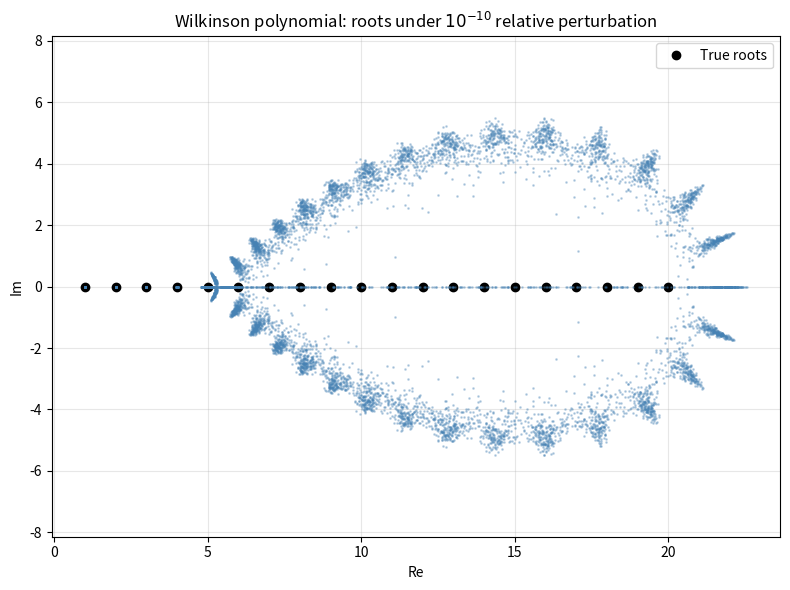
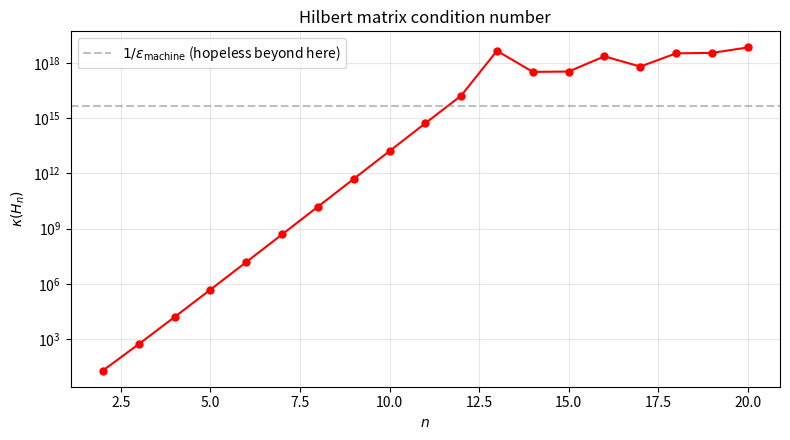
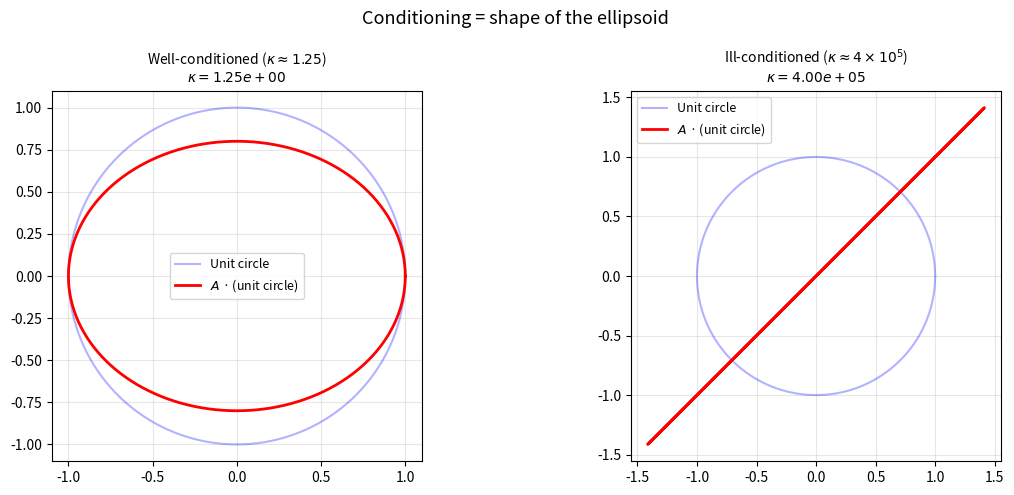
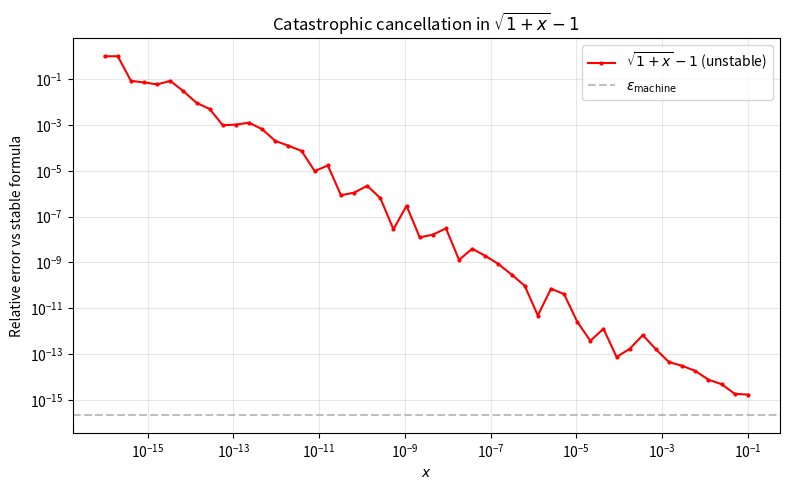
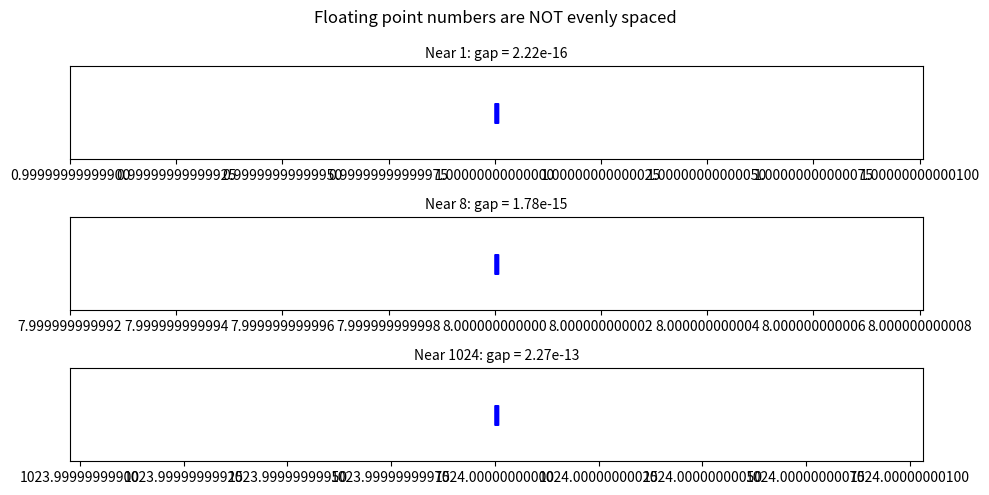

These figures' Python source, in order:
import numpy as np
import matplotlib.pyplot as plt

# Build the Wilkinson polynomial: roots at 1, 2, ..., 20
roots_true = np.arange(1, 21, dtype=float)
coeffs = np.poly(roots_true)  # polynomial coefficients (high degree first)

plt.figure(figsize=(8, 6))
plt.plot(roots_true, np.zeros_like(roots_true), 'ko', markersize=6, label='True roots')

for _ in range(500):
    # Relative perturbation of 1e-10 in coefficients
    perturbed = coeffs * (1 + 1e-10 * np.random.randn(len(coeffs)))
    r = np.roots(perturbed)
    plt.plot(r.real, r.imag, '.', color='steelblue', markersize=2, alpha=0.3)

plt.xlabel('Re')
plt.ylabel('Im')
plt.title('Wilkinson polynomial: roots under $10^{-10}$ relative perturbation')
plt.axis('equal')
plt.grid(True, alpha=0.3)
plt.legend()
plt.tight_layout()
plt.show()

# Even without perturbation, computed roots are inaccurate
r_computed = np.sort(np.roots(coeffs).real)
print("Computed roots of Wilkinson polynomial (no perturbation):")
for i, (true, comp) in enumerate(zip(roots_true, r_computed)):
    err = abs(comp - true)
    if err > 1e-10:
        print(f"  root {i+1:2d}: true = {true:5.1f}, computed = {comp:.6f}, error = {err:.2e}  ← inaccurate")
    else:
        print(f"  root {i+1:2d}: true = {true:5.1f}, computed = {comp:.10f}")

# f(x) = x^2 at x = 3: kappa = 2
x = 3.0
delta = 0.01  # 1% perturbation
f_exact = x**2
f_pert = (x * (1 + delta))**2
rel_change_out = abs(f_pert - f_exact) / abs(f_exact)
print(f"f(x) = x^2 at x = 3:")
print(f"  kappa = 2")
print(f"  1% input perturbation -> {100*rel_change_out:.2f}% output change\n")

# f(x) = x - 1 at x = 1.00001: kappa ~ 100000
x = 1.00001
kappa = abs(x) / abs(x - 1)
print(f"f(x) = x - 1 at x = 1.00001:")
print(f"  kappa = {kappa:.0f}")
print(f"  A relative perturbation of 1e-10 causes relative output change ~ {kappa * 1e-10:.2e}\n")

# f(x) = sqrt(x) at x = 4: kappa = 1/2
x = 4.0
f_exact = np.sqrt(x)
f_pert = np.sqrt(x * 1.01)
rel_change_out = abs(f_pert - f_exact) / abs(f_exact)
print(f"f(x) = sqrt(x) at x = 4:")
print(f"  kappa = 1/2")
print(f"  1% input perturbation -> {100*rel_change_out:.2f}% output change")

from scipy.linalg import hilbert

A = hilbert(5)
kappa = np.linalg.cond(A)
print(f"Hilbert(5): kappa = {kappa:.4e}\n")

x_true = np.array([1.3, 2.3, 3.3, 4.3, 5.3])
b = A @ x_true

# Perturb b
print("Perturbing b by relative 1e-10:")
for _ in range(8):
    bb = b * (1 + 1e-10 * (2 * np.random.rand(len(b)) - 1))
    x_comp = np.linalg.solve(A, bb)
    rel_err = np.linalg.norm(x_comp - x_true) / np.linalg.norm(x_true)
    print(f"  relative error = {rel_err:.2e}")
print(f"  bound = {1e-10 * kappa:.4e}")

# Perturb A
print("Perturbing A by relative 1e-10:")
for _ in range(8):
    AA = A * (1 + 1e-10 * (2 * np.random.rand(*A.shape) - 1))
    x_comp = np.linalg.solve(AA, b)
    rel_err = np.linalg.norm(x_comp - x_true) / np.linalg.norm(x_true)
    print(f"  relative error = {rel_err:.2e}")
print(f"  bound = {1e-10 * kappa:.4e}")

sizes = range(2, 21)
conds = [np.linalg.cond(hilbert(n)) for n in sizes]

plt.figure(figsize=(8, 4.5))
plt.semilogy(list(sizes), conds, 'ro-', markersize=5)
plt.axhline(1 / np.finfo(float).eps, color='gray', linestyle='--', alpha=0.5,
            label=r'$1/\epsilon_{\mathrm{machine}}$ (hopeless beyond here)')
plt.xlabel('$n$')
plt.ylabel(r'$\kappa(H_n)$')
plt.title('Hilbert matrix condition number')
plt.legend()
plt.grid(True, alpha=0.3, which='both')
plt.tight_layout()
plt.show()

for n in [5, 10, 15, 20]:
    k = np.linalg.cond(hilbert(n))
    digits = max(0, 16 - np.log10(k))
    print(f"n={n:2d}: kappa = {k:.2e}, ~{digits:.0f} correct digits")

# Well-conditioned vs ill-conditioned: unit circle -> ellipse
fig, axes = plt.subplots(1, 2, figsize=(12, 5))

t = np.linspace(0, 2*np.pi, 300)
circle = np.array([np.cos(t), np.sin(t)])

for ax, A_mat, title in zip(axes,
    [np.array([[1, 0], [0, 0.8]]),
     np.array([[1, 1], [1, 1.00001]])],
    [r'Well-conditioned ($\kappa \approx 1.25$)',
     r'Ill-conditioned ($\kappa \approx 4 \times 10^5$)']):

    ellipse = A_mat @ circle
    kap = np.linalg.cond(A_mat)

    ax.plot(circle[0], circle[1], 'b-', alpha=0.3, label='Unit circle')
    ax.plot(ellipse[0], ellipse[1], 'r-', linewidth=2, label='$A$ · (unit circle)')
    ax.set_aspect('equal')
    ax.set_title(f'{title}\n$\\kappa = {kap:.2e}$', fontsize=10)
    ax.grid(True, alpha=0.3)
    ax.legend(fontsize=9)

plt.suptitle('Conditioning = shape of the ellipsoid', fontsize=13)
plt.tight_layout()
plt.show()

import struct

eps = np.finfo(np.float64).eps
print(f"Machine epsilon (float64): {eps}")
print(f"  = 2^(-52) = {2**-52}")
print(f"\nSmallest normal float64: {np.finfo(np.float64).tiny}")
print(f"Largest float64:         {np.finfo(np.float64).max}")

print(f"\nfloat32 machine epsilon: {np.finfo(np.float32).eps}")
print(f"  = 2^(-23) = {2**-23}")

# Dissect a float64 into sign, exponent, mantissa
def dissect_float64(x):
    """Show the IEEE 754 parts of a float64."""
    b = struct.pack('>d', x)
    bits = ''.join(f'{byte:08b}' for byte in b)
    sign = int(bits[0])
    exp_bits = bits[1:12]
    exp_val = int(exp_bits, 2) - 1023
    frac_bits = bits[12:]
    print(f"x = {x}")
    print(f"  sign: {sign} ({'−' if sign else '+'})")
    print(f"  exponent: {exp_bits} (= {int(exp_bits,2)} − 1023 = {exp_val})")
    print(f"  fraction: {frac_bits[:20]}... ({52} bits)")
    print()

dissect_float64(1.0)
dissect_float64(1.0 + eps)
dissect_float64(-0.1)

# The gap between a float and its next neighbor
test_values = [1e-10, 1e-5, 1.0, 1e5, 1e10, 1e15]
print(f"{'Value':>15s}  {'Gap (absolute)':>20s}  {'Gap (relative)':>20s}")
print('-' * 60)
for x in test_values:
    gap = np.spacing(x)
    print(f"{x:15.2e}  {gap:20.2e}  {gap/x:20.2e}")

print(f"\nRelative gap is always ~eps = {eps:.2e}")

x_vals = np.logspace(-1, -16, 50)

# Unstable formula
f_unstable = np.sqrt(1 + x_vals) - 1

# Stable formula (rationalized)
f_stable = x_vals / (np.sqrt(1 + x_vals) + 1)

# "Exact" using higher precision concept: for small x, f(x) ≈ x/2
# More precisely, use the stable formula as reference
rel_err_unstable = np.abs(f_unstable - f_stable) / np.abs(f_stable)

plt.figure(figsize=(8, 5))
plt.loglog(x_vals, rel_err_unstable, 'r.-', markersize=4,
           label=r'$\sqrt{1+x} - 1$ (unstable)')
plt.axhline(eps, color='gray', linestyle='--', alpha=0.5, label=r'$\epsilon_{\mathrm{machine}}$')
plt.xlabel('$x$')
plt.ylabel('Relative error vs stable formula')
plt.title(r'Catastrophic cancellation in $\sqrt{1+x} - 1$')
plt.legend()
plt.grid(True, alpha=0.3, which='both')
plt.tight_layout()
plt.show()

print(f"At x = 1e-14:")
x = 1e-14
print(f"  Unstable: {np.sqrt(1+x) - 1:.16e}")
print(f"  Stable:   {x / (np.sqrt(1+x) + 1):.16e}")

# x^2 - 10^8 x + 1 = 0
a, b_coeff, c = 1.0, -1e8, 1.0
disc = b_coeff**2 - 4*a*c

# Standard formula (cancellation in r2)
r1_std = (-b_coeff + np.sqrt(disc)) / (2*a)
r2_std = (-b_coeff - np.sqrt(disc)) / (2*a)

# Stable: compute r1 via non-cancelling branch, r2 via Vieta's
r1_stable = (-b_coeff + np.sqrt(disc)) / (2*a)
r2_stable = c / (a * r1_stable)  # Vieta: r1 * r2 = c/a

r2_exact = 1e-8  # approximately

print(f"x^2 - 10^8 x + 1 = 0")
print(f"\nStandard formula:")
print(f"  r1 = {r1_std:.10e}")
print(f"  r2 = {r2_std:.10e}  (should be ~1e-8)")
print(f"\nStable (Vieta's):")
print(f"  r1 = {r1_stable:.10e}")
print(f"  r2 = {r2_stable:.10e}  (much better!)")
print(f"\nRelative error in r2:")
print(f"  Standard: {abs(r2_std - r2_exact)/r2_exact:.2e}")
print(f"  Stable:   {abs(r2_stable - r2_exact)/r2_exact:.2e}")

a = 1.0
b = 1e-16
c = 1e-16

result1 = (a + b) + c
result2 = a + (b + c)

print(f"a = {a}, b = {b}, c = {c}")
print(f"(a + b) + c = {result1:.20f}")
print(f"a + (b + c) = {result2:.20f}")
print(f"\nDifference:  {result2 - result1:.2e}")
print(f"b + c exact: {b + c:.2e}")
print(f"\nThe second ordering is more accurate.")
print(f"Adding small numbers first preserves more information.")

np.random.seed(0)
ns = [5, 10, 15, 20, 30, 50]

print(f"{'n':>4s}  {'kappa(H_n)':>14s}  {'Predicted digits':>18s}  {'Actual rel error':>18s}  {'Actual digits':>14s}")
print('-' * 75)

for n in ns:
    H = hilbert(n)
    kap = np.linalg.cond(H)
    x_true = np.ones(n)
    b = H @ x_true
    x_comp = np.linalg.solve(H, b)
    rel_err = np.linalg.norm(x_comp - x_true) / np.linalg.norm(x_true)
    predicted = max(0, 16 - np.log10(kap))
    actual = max(0, -np.log10(rel_err + 1e-20))
    print(f"{n:4d}  {kap:14.2e}  {predicted:18.1f}  {rel_err:18.2e}  {actual:14.1f}")

# Show float distribution near powers of 2
fig, axes = plt.subplots(3, 1, figsize=(10, 5), sharex=False)

for ax, center, label in zip(axes,
    [1.0, 8.0, 1024.0],
    ['Near 1', 'Near 8', 'Near 1024']):

    # Generate consecutive floats
    floats = [center]
    x = center
    for _ in range(30):
        x = np.nextafter(x, np.inf)
        floats.append(x)
    floats = np.array(floats)
    gaps = np.diff(floats)

    ax.plot(floats, np.zeros_like(floats), '|', markersize=15, color='blue')
    ax.set_title(f'{label}: gap = {gaps[0]:.2e}', fontsize=10)
    ax.set_yticks([])
    ax.ticklabel_format(useOffset=False)

plt.suptitle('Floating point numbers are NOT evenly spaced', fontsize=12)
plt.tight_layout()
plt.show()
